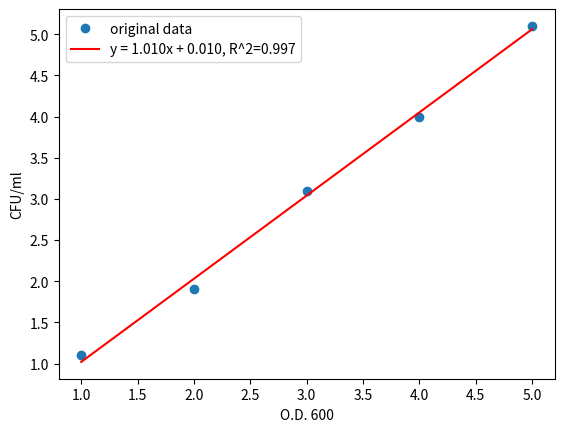

This figure's Python source:
from scipy.stats import linregress
import matplotlib.pyplot as plt
import numpy as np

X_axis='O.D. 600'
Y_axis='CFU/ml'

x=np.array([1,2,3,4,5])
y=np.array([1.1,1.9,3.1,4,5.1])
slope, intercept, r, p, se = linregress(x, y)

print(f'y = {slope:.3f}x + {intercept:.3f}')

plt.plot(x, y, 'o', label='original data')
plt.plot(x, intercept + slope*x, 'r', label=f'y = {slope:.3f}x + {intercept:.3f}, R^2={r**2:.3f}')

plt.xlabel(X_axis)

# Set the y-axis label
plt.ylabel(Y_axis)
plt.legend()
plt.show()